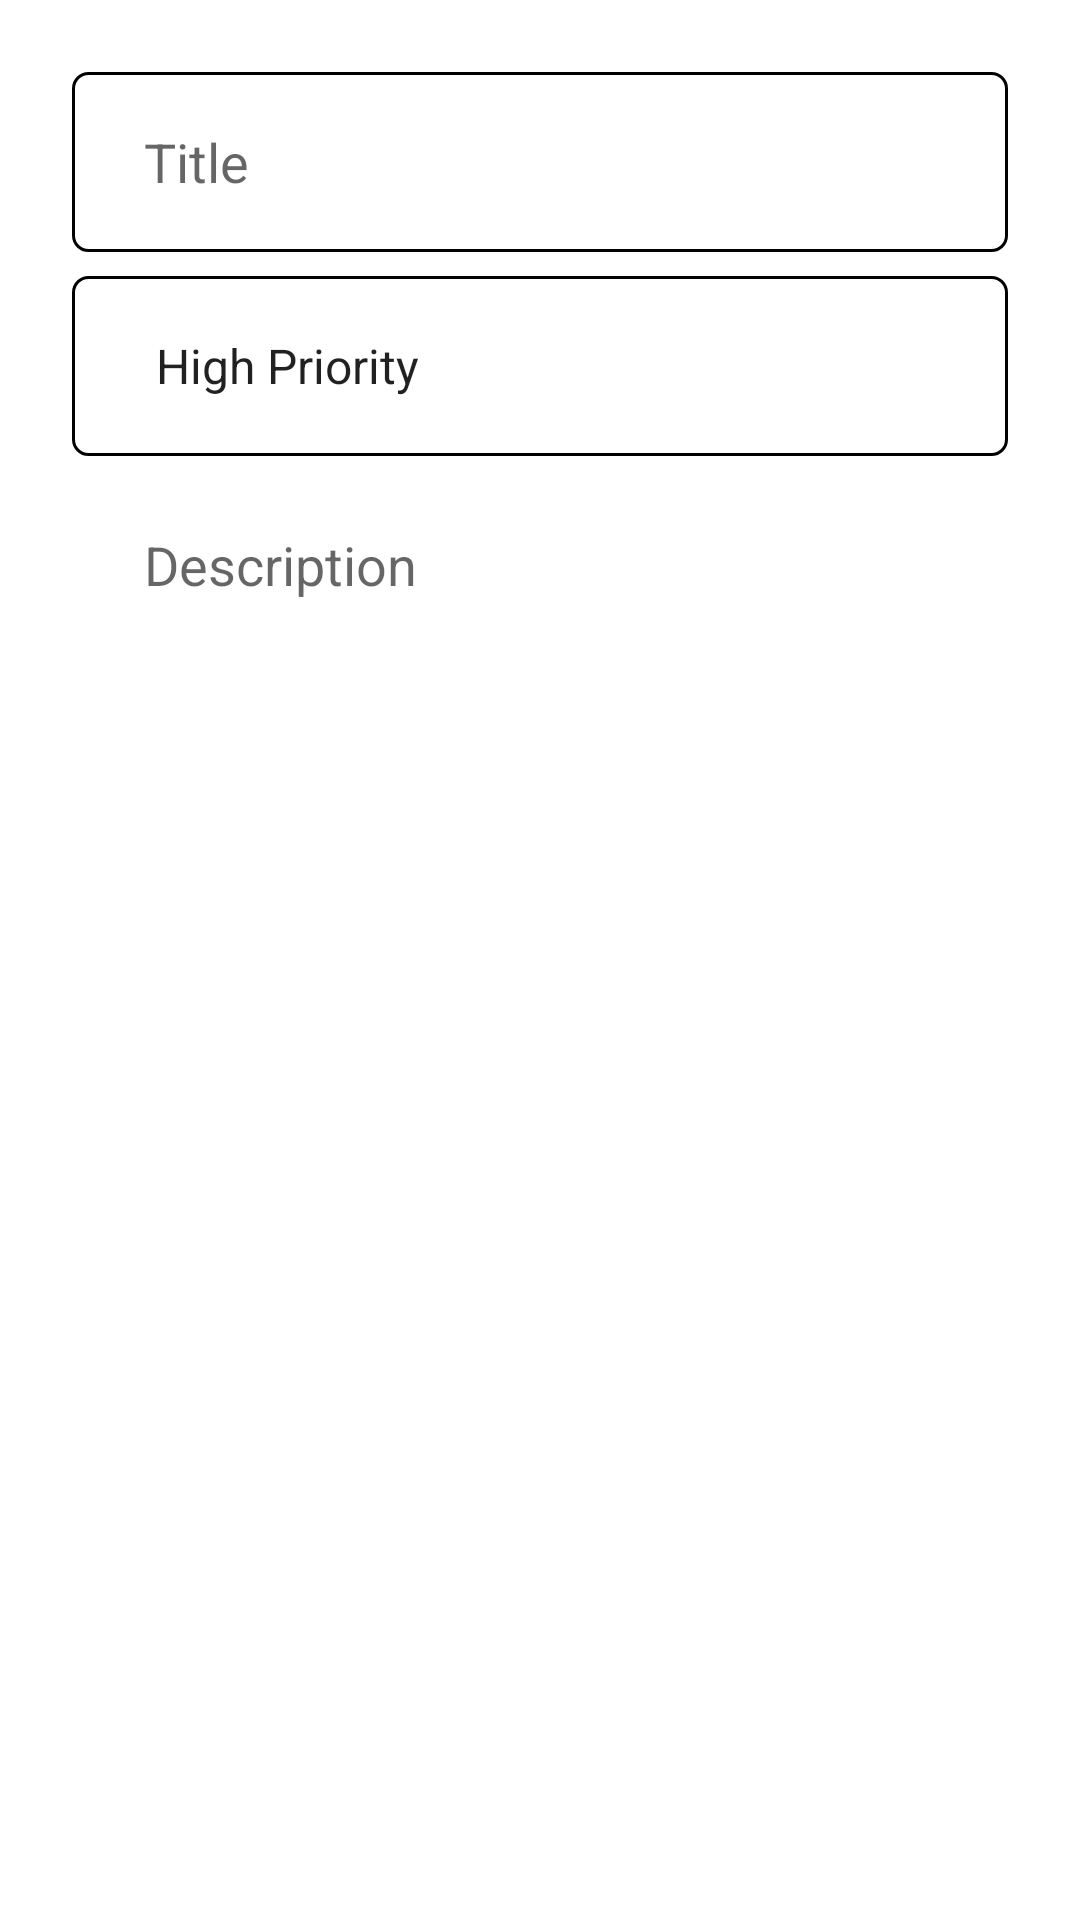

Here is an Android app screen rendered from its layout file. Give the layout XML and the strings, colors and styles it references.
<!-- AndroidManifest.xml: application theme Theme.ToDoAppStevdzaSan -->
<!-- res/layout/fragment_update.xml -->
<?xml version="1.0" encoding="utf-8"?>
<androidx.constraintlayout.widget.ConstraintLayout xmlns:android="http://schemas.android.com/apk/res/android"
    xmlns:tools="http://schemas.android.com/tools"
    android:layout_width="match_parent"
    android:layout_height="match_parent"
    android:padding="24dp"
    xmlns:app="http://schemas.android.com/apk/res-auto"
    tools:context=".fragments.update.UpdateFragment">

    <EditText
        android:id="@+id/current_title_et"
        android:layout_width="0dp"
        android:layout_height="60dp"
        android:ems="10"
        android:inputType="textPersonName"
        android:paddingStart="24dp"
        android:paddingEnd="24dp"
        android:hint="@string/title"
        android:background="@drawable/custom_input"
        app:layout_constraintEnd_toEndOf="parent"
        app:layout_constraintStart_toStartOf="parent"
        app:layout_constraintTop_toTopOf="parent" />

    <Spinner
        android:id="@+id/current_priorities_spinner"
        android:layout_width="0dp"
        android:layout_height="60dp"
        android:layout_marginTop="8dp"
        android:entries="@array/priorities"
        android:background="@drawable/custom_input"
        android:paddingStart="20dp"
        android:paddingEnd="20dp"
        app:layout_constraintEnd_toEndOf="parent"
        app:layout_constraintHorizontal_bias="0.5"
        app:layout_constraintStart_toStartOf="parent"
        app:layout_constraintTop_toBottomOf="@+id/current_title_et" />

    <EditText
        android:id="@+id/current_description_et"
        android:layout_width="0dp"
        android:layout_height="0dp"
        android:ems="10"
        android:layout_marginTop="8dp"
        android:gravity="start|top"
        android:inputType="textMultiLine"
        android:background="@android:color/transparent"
        android:foregroundGravity="top|left"
        android:paddingStart="24dp"
        android:paddingEnd="24dp"
        android:paddingTop="16dp"
        android:hint="@string/description"
        app:layout_constraintBottom_toBottomOf="parent"
        app:layout_constraintEnd_toEndOf="parent"
        app:layout_constraintHorizontal_bias="0.5"
        app:layout_constraintStart_toStartOf="parent"
        app:layout_constraintTop_toBottomOf="@+id/current_priorities_spinner" />

</androidx.constraintlayout.widget.ConstraintLayout>
<!-- resources referenced by this layout -->
<resources>
  <string-array name="priorities">
          <item>High Priority</item>
          <item>Medium Priority</item>
          <item>Low Priority</item>
      </string-array>
  <!-- drawable custom_input (drawable) -->
  <?xml version="1.0" encoding="utf-8"?>
  <selector xmlns:android="http://schemas.android.com/apk/res/android">
      <item android:state_enabled="true" android:state_focused="true">
          <shape android:shape="rectangle">
              <solid android:color="@color/white"/>
              <stroke android:width="1dp" android:color="@color/colorPrimary"/>
              <corners android:radius="5dp"/>
          </shape>
      </item>
  
      <item android:state_enabled="true">
          <shape android:shape="rectangle">
              <solid android:color="@color/white"/>
              <stroke android:width="1dp" android:color="@color/lightGray"/>
              <corners android:radius="5dp"/>
          </shape>
      </item>
   </selector>
  <string name="description">Description</string>
  <string name="title">Title</string>
  <style name="Theme.ToDoAppStevdzaSan" parent="Theme.MaterialComponents.DayNight.DarkActionBar">
          
          <item name="colorPrimary">@color/purple_500</item>
          <item name="colorPrimaryVariant">@color/purple_700</item>
          <item name="colorOnPrimary">@color/white</item>
          
          <item name="colorSecondary">@color/teal_200</item>
          <item name="colorSecondaryVariant">@color/teal_700</item>
          <item name="colorOnSecondary">@color/black</item>
          
          <item name="android:statusBarColor" tools:targetApi="l">?attr/colorPrimaryVariant</item>
          
      </style>
  <!-- not gathered from this repository: default colours our renderer supplied (Android Studio template values) -->
  <color name="purple_500">#FF6200EE</color>
  <color name="purple_700">#FF3700B3</color>
  <color name="teal_200">#FF03DAC5</color>
  <color name="teal_700">#FF018786</color>
  <color name="black">#FF000000</color>
  <color name="white">#FFFFFFFF</color>
  <color name="colorPrimary">#FF6200EE</color>
</resources>
